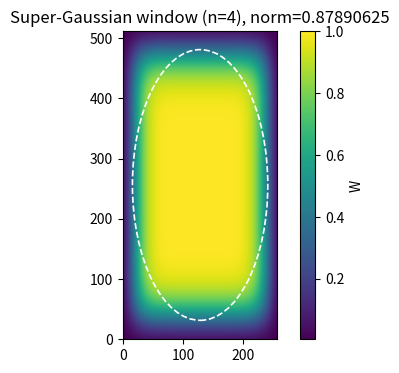

The script that saved this image:
import numpy as np
import matplotlib.pyplot as plt
from matplotlib.patches import Ellipse

def supergaussian_window(shape, rx, ry, n=4, center=None):
    H, W = shape
    if center is None:
        cx, cy = W/2, H/2
    else:
        cx, cy = center
    x = (np.arange(W) - cx)[None, :]
    y = (np.arange(H) - cy)[:, None]
    X = (x / rx)**(2*n)
    Y = (y / ry)**(2*n)
    Wmat = np.exp(-(X + Y))
    return Wmat

# 例：计算窗口尺寸 512x256，设横纵比 2:1，选 normalized_width = 0.6
H, W = 512, 256
norm = 150/256
norm = 1.5*norm
# 这里我们把 rx 归一化到半宽 (W/2)，ry 归一化到半高 (H/2)
rx = norm * (W/2)
ry = norm * (H/2)
win = supergaussian_window((H, W), rx=rx, ry=ry, n=4)

plt.figure(figsize=(6,4))
plt.imshow(win, origin='lower')
# 画出 1/e 等值线（即椭圆半轴 rx,ry）
ax = plt.gca()
ell = Ellipse((W/2, H/2), width=2*rx, height=2*ry, edgecolor='white',
              facecolor='none', linestyle='--', linewidth=1.2)
ax.add_patch(ell)
plt.title(f"Super-Gaussian window (n=4), norm={norm}")
plt.colorbar(label='W')
plt.show()
